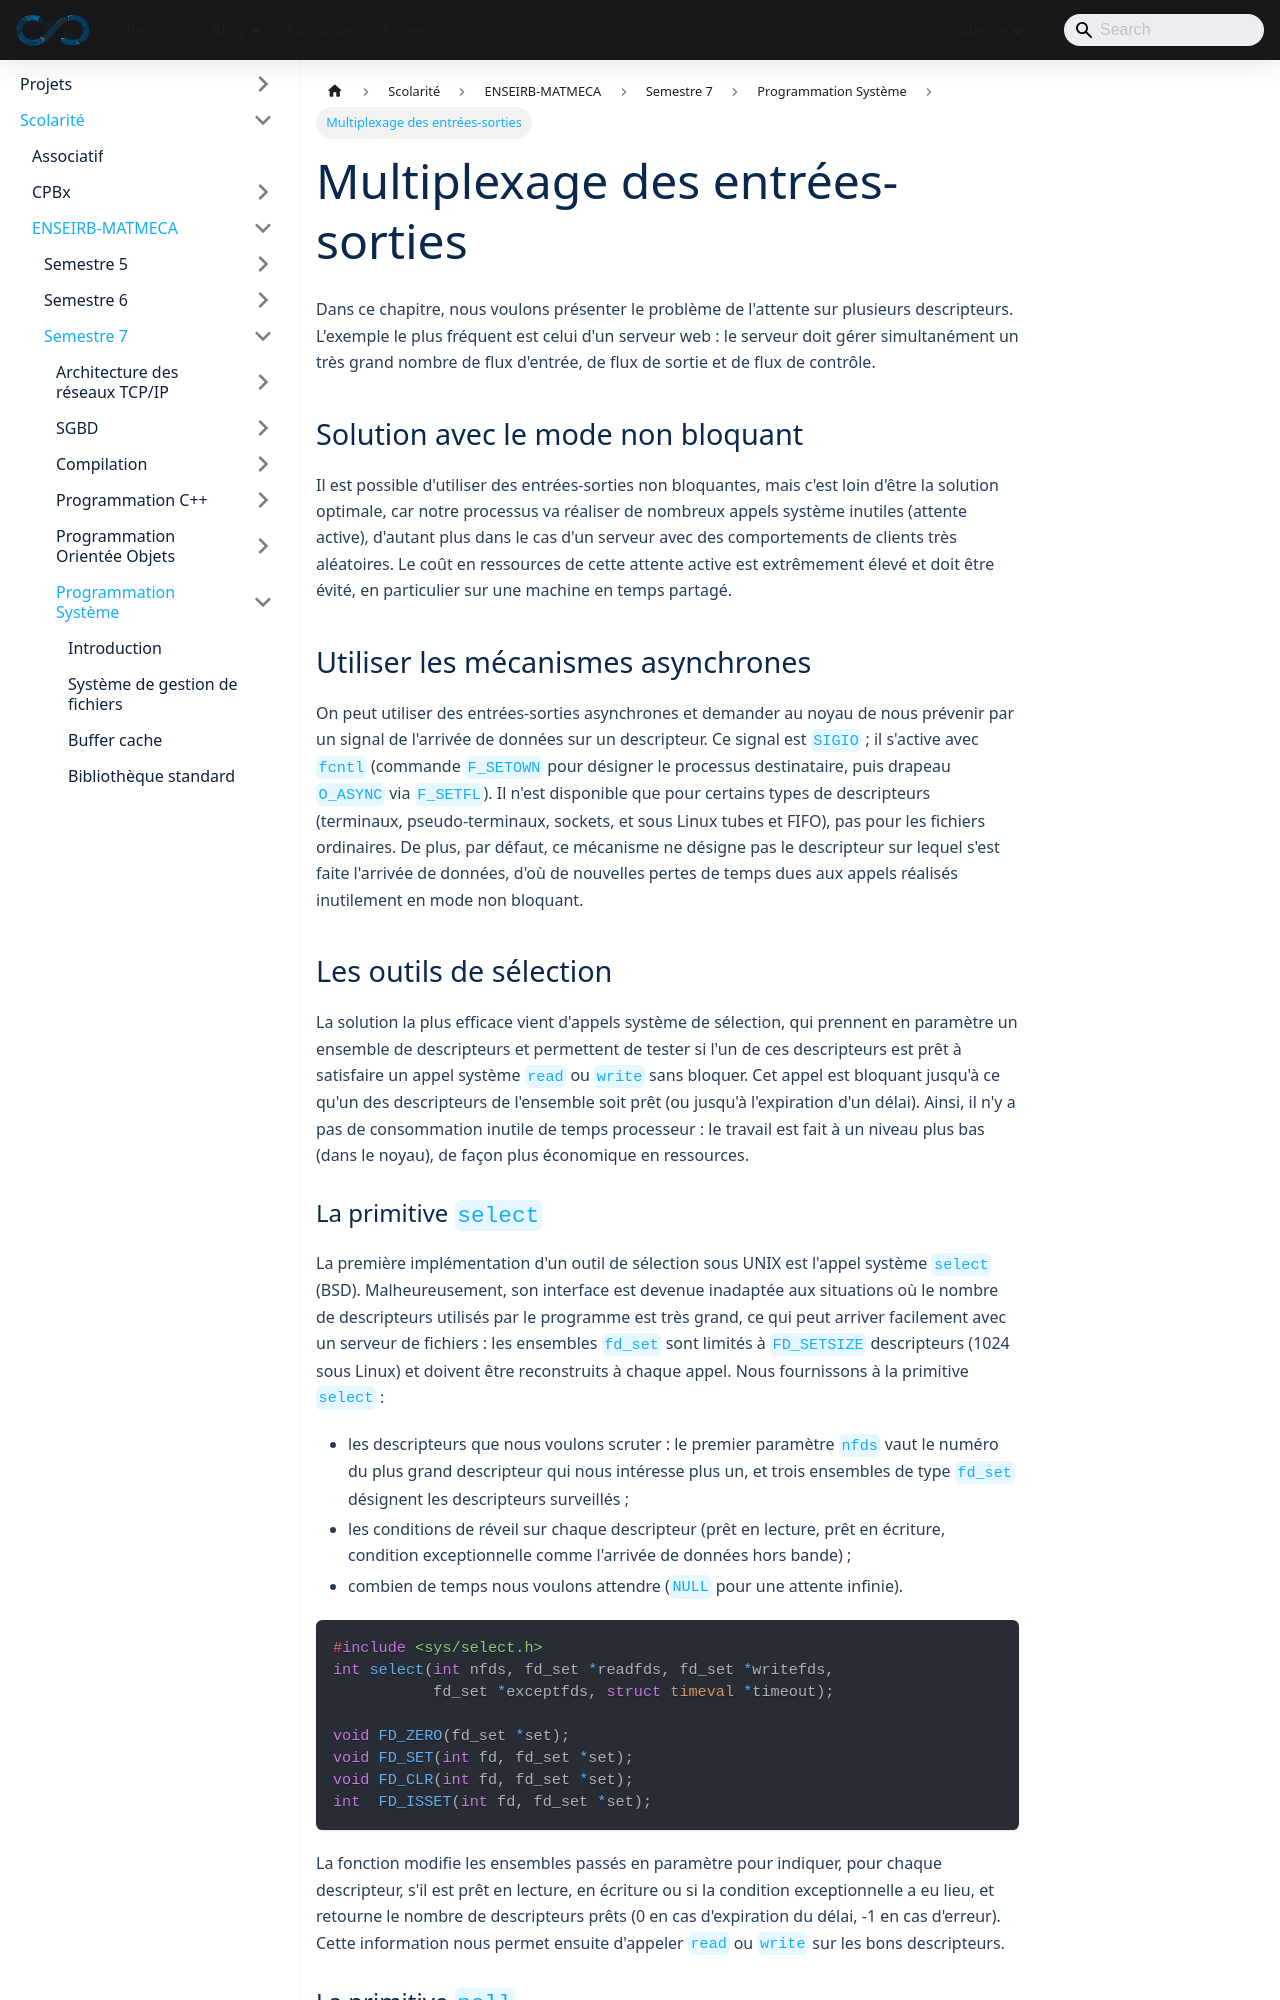

repository: sedelpeuch/sedelpeuch.github.io · page: docs/scolarite/enseirb/s7/prog_sys/13/index.html · generator: docusaurus

---
title: "Multiplexage des entrées-sorties"
description: "Attente simultanée sur plusieurs descripteurs : entrées-sorties non bloquantes, SIGIO, select, poll et epoll."
sidebar_position: 13
---

Dans ce chapitre, nous voulons présenter le problème de l'attente sur
plusieurs descripteurs. L'exemple le plus fréquent est celui d'un serveur web :
le serveur doit gérer simultanément un très grand nombre de flux d'entrée, de
flux de sortie et de flux de contrôle.

## Solution avec le mode non bloquant

Il est possible d'utiliser des entrées-sorties non bloquantes, mais c'est loin
d'être la solution optimale, car notre processus va réaliser de nombreux appels
système inutiles (attente active), d'autant plus dans le cas d'un serveur avec
des comportements de clients très aléatoires. Le coût en ressources de cette
attente active est extrêmement élevé et doit être évité, en particulier sur une
machine en temps partagé.

## Utiliser les mécanismes asynchrones

On peut utiliser des entrées-sorties asynchrones et demander au noyau de nous
prévenir par un signal de l'arrivée de données sur un descripteur. Ce signal est
`SIGIO` ; il s'active avec `fcntl` (commande `F_SETOWN` pour désigner le
processus destinataire, puis drapeau `O_ASYNC` via `F_SETFL`). Il n'est
disponible que pour certains types de descripteurs (terminaux, pseudo-terminaux,
sockets, et sous Linux tubes et FIFO), pas pour les fichiers ordinaires. De plus,
par défaut, ce mécanisme ne désigne pas le descripteur sur lequel s'est faite
l'arrivée de données, d'où de nouvelles pertes de temps dues aux appels réalisés
inutilement en mode non bloquant.

## Les outils de sélection

La solution la plus efficace vient d'appels système de sélection, qui prennent
en paramètre un ensemble de descripteurs et permettent de tester si l'un de ces
descripteurs est prêt à satisfaire un appel système `read` ou `write` sans
bloquer. Cet appel est bloquant jusqu'à ce qu'un des descripteurs de l'ensemble
soit prêt (ou jusqu'à l'expiration d'un délai). Ainsi, il n'y a pas de
consommation inutile de temps processeur : le travail est fait à un niveau plus
bas (dans le noyau), de façon plus économique en ressources.
